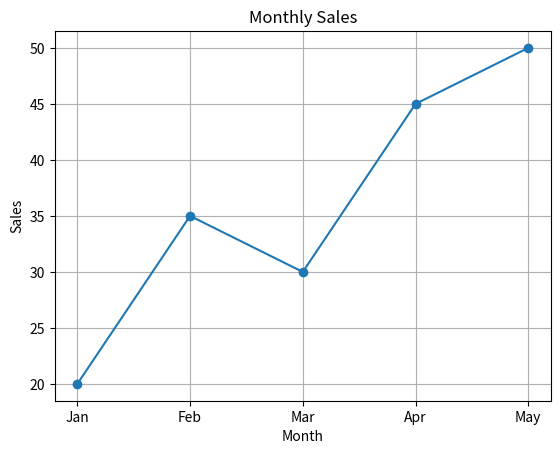

Write Python code to recreate this figure.
print("M.Sc.(CS&CL) Semester 1")
print("Enrollment No.: 92600565016")
 
import matplotlib.pyplot as plt
 
months = ["Jan", "Feb", "Mar", "Apr", "May"]
sales = [20, 35, 30, 45, 50]
 
plt.plot(months, sales, marker="o")
plt.title("Monthly Sales")
plt.xlabel("Month")
plt.ylabel("Sales")
plt.grid(True)
plt.show()
